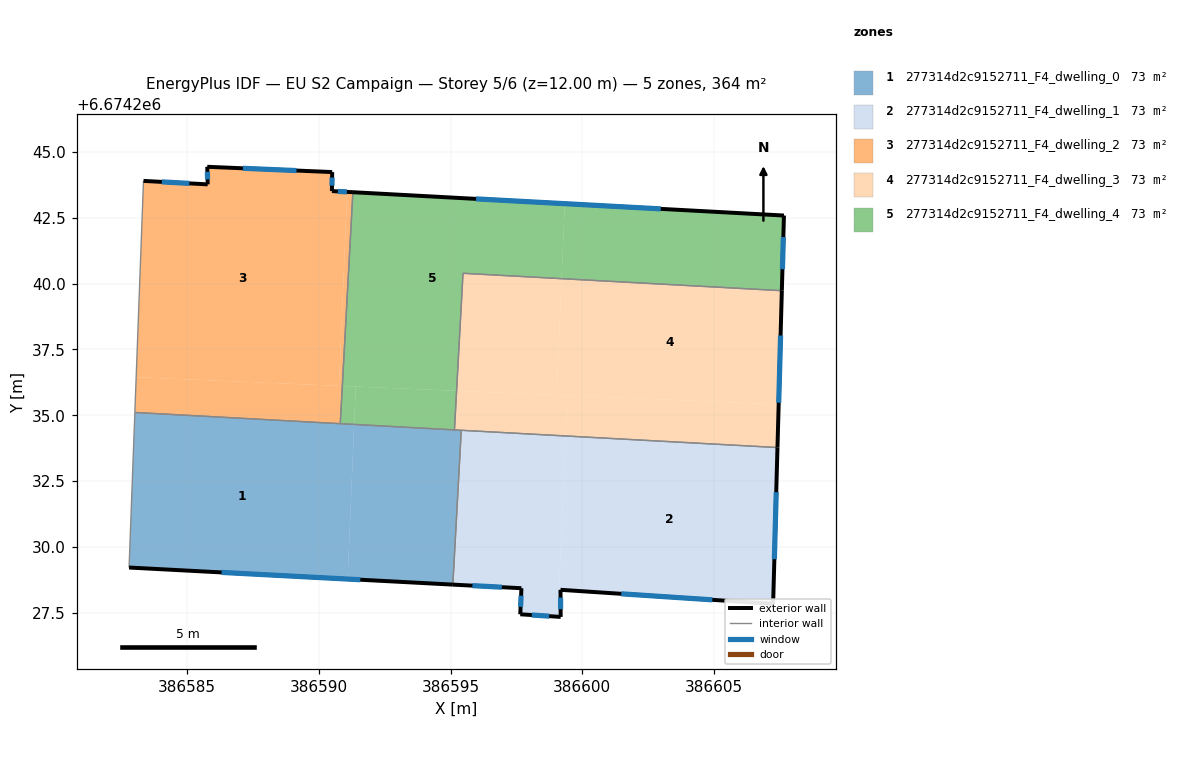
=== STOREY PLAN SPEC (per zone: floor XY polygon, exterior-wall plan segments, windows/doors) ===
zone 1: 277314d2c9152711_F4_dwelling_0  (72.8 m²)
  floor: (386595.41, 6674234.43) (386595.09, 6674228.57) (386591.09, 6674228.78) (386591.34, 6674234.65)
  floor: (386591.34, 6674234.65) (386591.09, 6674228.78) (386582.79, 6674229.22) (386583.01, 6674235.11)
  exterior wall: (386582.79, 6674229.22) – (386595.09, 6674228.57)  [12.3 m]
    window: (386586.30, 6674229.03) – (386591.57, 6674228.75)  [6.8 m²]
  interior walls: 5
zone 2: 277314d2c9152711_F4_dwelling_1  (72.8 m²)
  floor: (386599.37, 6674234.21) (386599.08, 6674227.35) (386597.65, 6674227.44) (386597.69, 6674228.43) (386595.09, 6674228.57) (386595.41, 6674234.43)
  floor: (386607.42, 6674233.77) (386607.26, 6674227.84) (386599.18, 6674228.37) (386599.18, 6674227.34) (386599.08, 6674227.35) (386599.37, 6674234.21)
  exterior wall: (386597.69, 6674228.43) – (386597.65, 6674227.44)  [1.0 m]
    window: (386597.68, 6674228.15) – (386597.66, 6674227.72)  [0.5 m²]
  exterior wall: (386595.09, 6674228.57) – (386597.69, 6674228.43)  [2.6 m]
    window: (386595.83, 6674228.53) – (386596.95, 6674228.47)  [1.4 m²]
  exterior wall: (386607.26, 6674227.84) – (386607.42, 6674233.77)  [5.9 m]
    window: (386607.30, 6674229.53) – (386607.37, 6674232.08)  [3.3 m²]
  exterior wall: (386599.18, 6674228.37) – (386607.26, 6674227.84)  [8.1 m]
    window: (386601.49, 6674228.22) – (386604.95, 6674227.99)  [4.5 m²]
  exterior wall: (386599.18, 6674227.34) – (386599.18, 6674228.37)  [1.0 m]
    window: (386599.18, 6674227.63) – (386599.18, 6674228.08)  [0.6 m²]
  exterior wall: (386597.65, 6674227.44) – (386599.18, 6674227.34)  [1.5 m]
    window: (386598.09, 6674227.41) – (386598.75, 6674227.37)  [0.8 m²]
  interior walls: 2
zone 3: 277314d2c9152711_F4_dwelling_2  (72.8 m²)
  floor: (386590.50, 6674244.24) (386590.49, 6674243.52) (386591.07, 6674243.49) (386590.76, 6674236.12) (386583.06, 6674236.45) (386583.34, 6674243.90) (386585.78, 6674243.77) (386585.76, 6674244.44)
  floor: (386590.89, 6674236.11) (386590.81, 6674234.68) (386583.01, 6674235.11) (386583.06, 6674236.45)
  floor: (386591.29, 6674243.47) (386590.89, 6674236.11) (386590.76, 6674236.12) (386591.07, 6674243.49)
  exterior wall: (386585.78, 6674243.77) – (386583.34, 6674243.90)  [2.4 m]
    window: (386585.08, 6674243.81) – (386584.03, 6674243.87)  [1.3 m²]
  exterior wall: (386585.76, 6674244.44) – (386585.78, 6674243.77)  [0.7 m]
    window: (386585.76, 6674244.25) – (386585.77, 6674243.96)  [0.4 m²]
  exterior wall: (386590.50, 6674244.24) – (386585.76, 6674244.44)  [4.8 m]
    window: (386589.15, 6674244.30) – (386587.11, 6674244.38)  [2.6 m²]
  exterior wall: (386590.49, 6674243.52) – (386590.50, 6674244.24)  [0.7 m]
    window: (386590.50, 6674243.72) – (386590.50, 6674244.03)  [0.4 m²]
  exterior wall: (386591.29, 6674243.47) – (386590.49, 6674243.52)  [0.8 m]
    window: (386591.06, 6674243.49) – (386590.72, 6674243.50)  [0.4 m²]
  interior walls: 3
zone 4: 277314d2c9152711_F4_dwelling_3  (72.8 m²)
  floor: (386607.59, 6674239.73) (386607.47, 6674235.41) (386599.03, 6674235.77) (386599.22, 6674240.19)
  floor: (386599.22, 6674240.19) (386599.03, 6674235.77) (386595.23, 6674235.93) (386595.47, 6674240.39)
  floor: (386607.47, 6674235.41) (386607.42, 6674233.77) (386599.37, 6674234.21) (386599.43, 6674235.75)
  floor: (386599.43, 6674235.75) (386599.37, 6674234.21) (386595.15, 6674234.44) (386595.23, 6674235.93)
  exterior wall: (386607.42, 6674233.77) – (386607.59, 6674239.73)  [6.0 m]
    window: (386607.47, 6674235.48) – (386607.54, 6674238.03)  [3.3 m²]
  interior walls: 4
zone 5: 277314d2c9152711_F4_dwelling_4  (72.8 m²)
  floor: (386599.34, 6674243.04) (386599.22, 6674240.19) (386595.47, 6674240.39) (386595.23, 6674235.93) (386590.89, 6674236.11) (386591.29, 6674243.47)
  floor: (386595.23, 6674235.93) (386595.15, 6674234.44) (386591.34, 6674234.65) (386591.40, 6674236.09)
  floor: (386607.67, 6674242.59) (386607.59, 6674239.73) (386599.22, 6674240.19) (386599.34, 6674243.04)
  floor: (386591.40, 6674236.09) (386591.34, 6674234.65) (386590.81, 6674234.68) (386590.89, 6674236.11)
  exterior wall: (386607.67, 6674242.59) – (386591.29, 6674243.47)  [16.4 m]
    window: (386602.99, 6674242.84) – (386595.97, 6674243.22)  [9.0 m²]
  exterior wall: (386607.59, 6674239.73) – (386607.67, 6674242.59)  [2.9 m]
    window: (386607.61, 6674240.55) – (386607.64, 6674241.77)  [1.6 m²]
  interior walls: 4

=== DERIVED (storey summary) ===
Building: EU S2 Campaign
Storey: 5 of 6  (floor level z = 12.00 m)
Storey gross floor area: 363.8 m²
Zones on this storey: 5
  - 277314d2c9152711_F4_dwelling_0: floor 72.8 m²; exterior wall 12.3 m (37.0 m²); 1 window(s) 6.8 m²; WWR 18.4%
  - 277314d2c9152711_F4_dwelling_1: floor 72.8 m²; exterior wall 20.2 m (60.6 m²); 6 window(s) 11.1 m²; WWR 18.4%
  - 277314d2c9152711_F4_dwelling_2: floor 72.8 m²; exterior wall 9.4 m (28.1 m²); 5 window(s) 5.2 m²; WWR 18.4%
  - 277314d2c9152711_F4_dwelling_3: floor 72.8 m²; exterior wall 6.0 m (17.9 m²); 1 window(s) 3.3 m²; WWR 18.4%
  - 277314d2c9152711_F4_dwelling_4: floor 72.8 m²; exterior wall 19.3 m (57.8 m²); 2 window(s) 10.6 m²; WWR 18.4%
Zone adjacency (shared interzone walls):
  - 277314d2c9152711_F4_dwelling_0 ↔ 277314d2c9152711_F4_dwelling_1
  - 277314d2c9152711_F4_dwelling_0 ↔ 277314d2c9152711_F4_dwelling_2
  - 277314d2c9152711_F4_dwelling_0 ↔ 277314d2c9152711_F4_dwelling_3
  - 277314d2c9152711_F4_dwelling_0 ↔ 277314d2c9152711_F4_dwelling_4
  - 277314d2c9152711_F4_dwelling_1 ↔ 277314d2c9152711_F4_dwelling_3
  - 277314d2c9152711_F4_dwelling_2 ↔ 277314d2c9152711_F4_dwelling_4
  - 277314d2c9152711_F4_dwelling_3 ↔ 277314d2c9152711_F4_dwelling_4